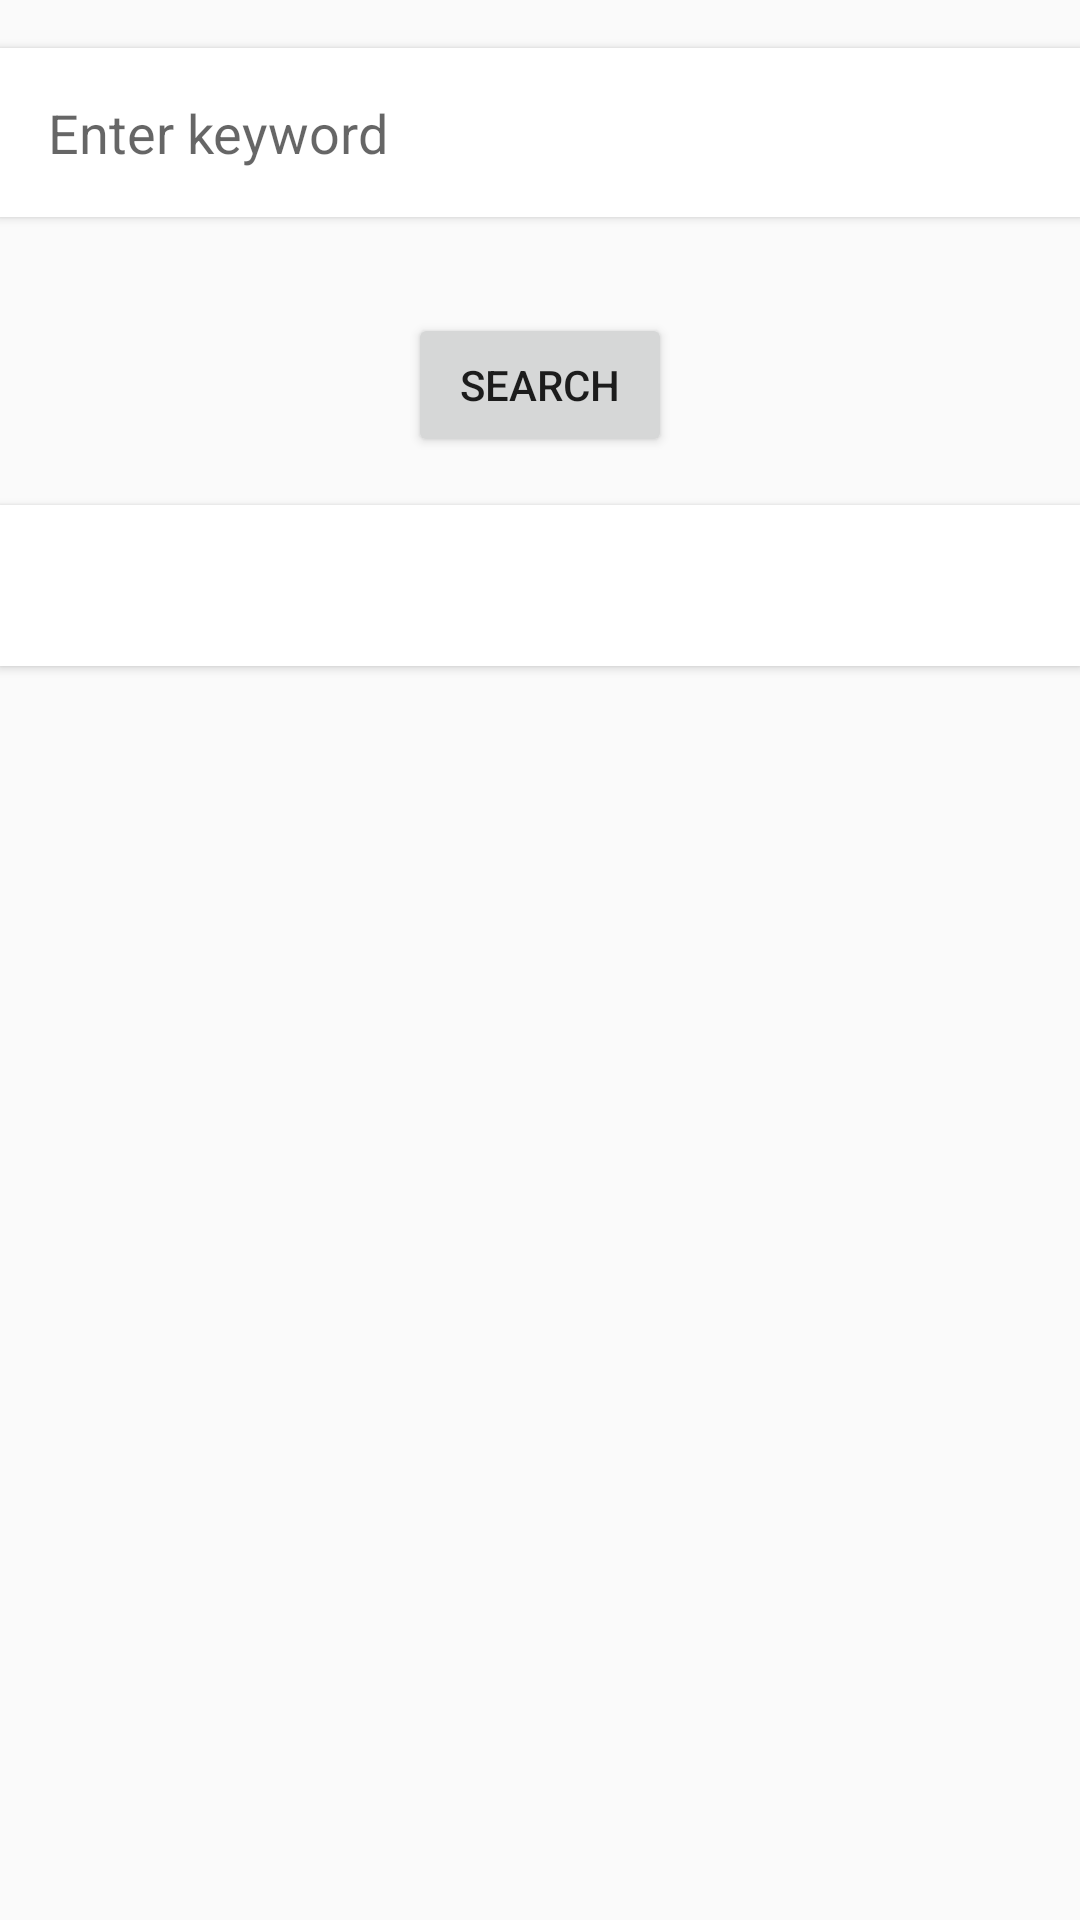

Write the Android layout XML for this screen, with the resource values it uses.
<!-- AndroidManifest.xml: application theme Theme.HellFire -->
<!-- res/layout/activity_upcoming_show.xml -->
<?xml version="1.0" encoding="utf-8"?>
<androidx.constraintlayout.widget.ConstraintLayout xmlns:android="http://schemas.android.com/apk/res/android"
    xmlns:app="http://schemas.android.com/apk/res-auto"
    xmlns:tools="http://schemas.android.com/tools"
    android:layout_width="match_parent"
    android:layout_height="match_parent"
    tools:context=".UpcomingShow">

    <LinearLayout
        xmlns:android="http://schemas.android.com/apk/res/android"
        android:layout_width="match_parent"
        android:layout_height="match_parent"
        android:orientation="vertical">

        <EditText
            android:id="@+id/keywordEditText"
            android:layout_width="match_parent"
            android:layout_height="wrap_content"
            android:hint="Enter keyword"
            android:padding="16dp"
            android:inputType="text"
            android:layout_marginTop="16dp"
            android:layout_marginBottom="16dp"
            android:background="@android:color/white"
            android:elevation="2dp" />

        <Button
            android:id="@+id/searchButton"
            android:layout_width="wrap_content"
            android:layout_height="wrap_content"
            android:text="Search"
            android:layout_gravity="center"
            android:layout_marginTop="16dp" />

        <TextView
            android:id="@+id/eventInfoTextView"
            android:layout_width="match_parent"
            android:layout_height="wrap_content"
            android:padding="16dp"
            android:textSize="16sp"
            android:textColor="@android:color/black"
            android:gravity="start"
            android:layout_marginTop="16dp"
            android:layout_marginBottom="16dp"
            android:background="@android:color/white"
            android:elevation="2dp"
            android:visibility="visible" />

        

    </LinearLayout>

</androidx.constraintlayout.widget.ConstraintLayout>
<!-- resources referenced by this layout -->
<resources>
  <style name="Theme.HellFire" parent="Theme.AppCompat.Light.NoActionBar">
          
          <item name="colorPrimary">@color/purple_500</item>
          <item name="colorPrimaryVariant">@color/purple_700</item>
          <item name="colorOnPrimary">@color/white</item>
          
          <item name="colorSecondary">@color/teal_200</item>
          <item name="colorSecondaryVariant">@color/teal_700</item>
          <item name="colorOnSecondary">@color/black</item>
          
          <item name="android:statusBarColor">?attr/colorPrimaryVariant</item>
  
          
      </style>
  <color name="purple_500">#FF6200EE</color>
  <color name="purple_700">#FF3700B3</color>
  <color name="white">#FFFFFFFF</color>
  <color name="teal_200">#FF03DAC5</color>
  <color name="teal_700">#FF018786</color>
  <color name="black">#FF000000</color>
</resources>
